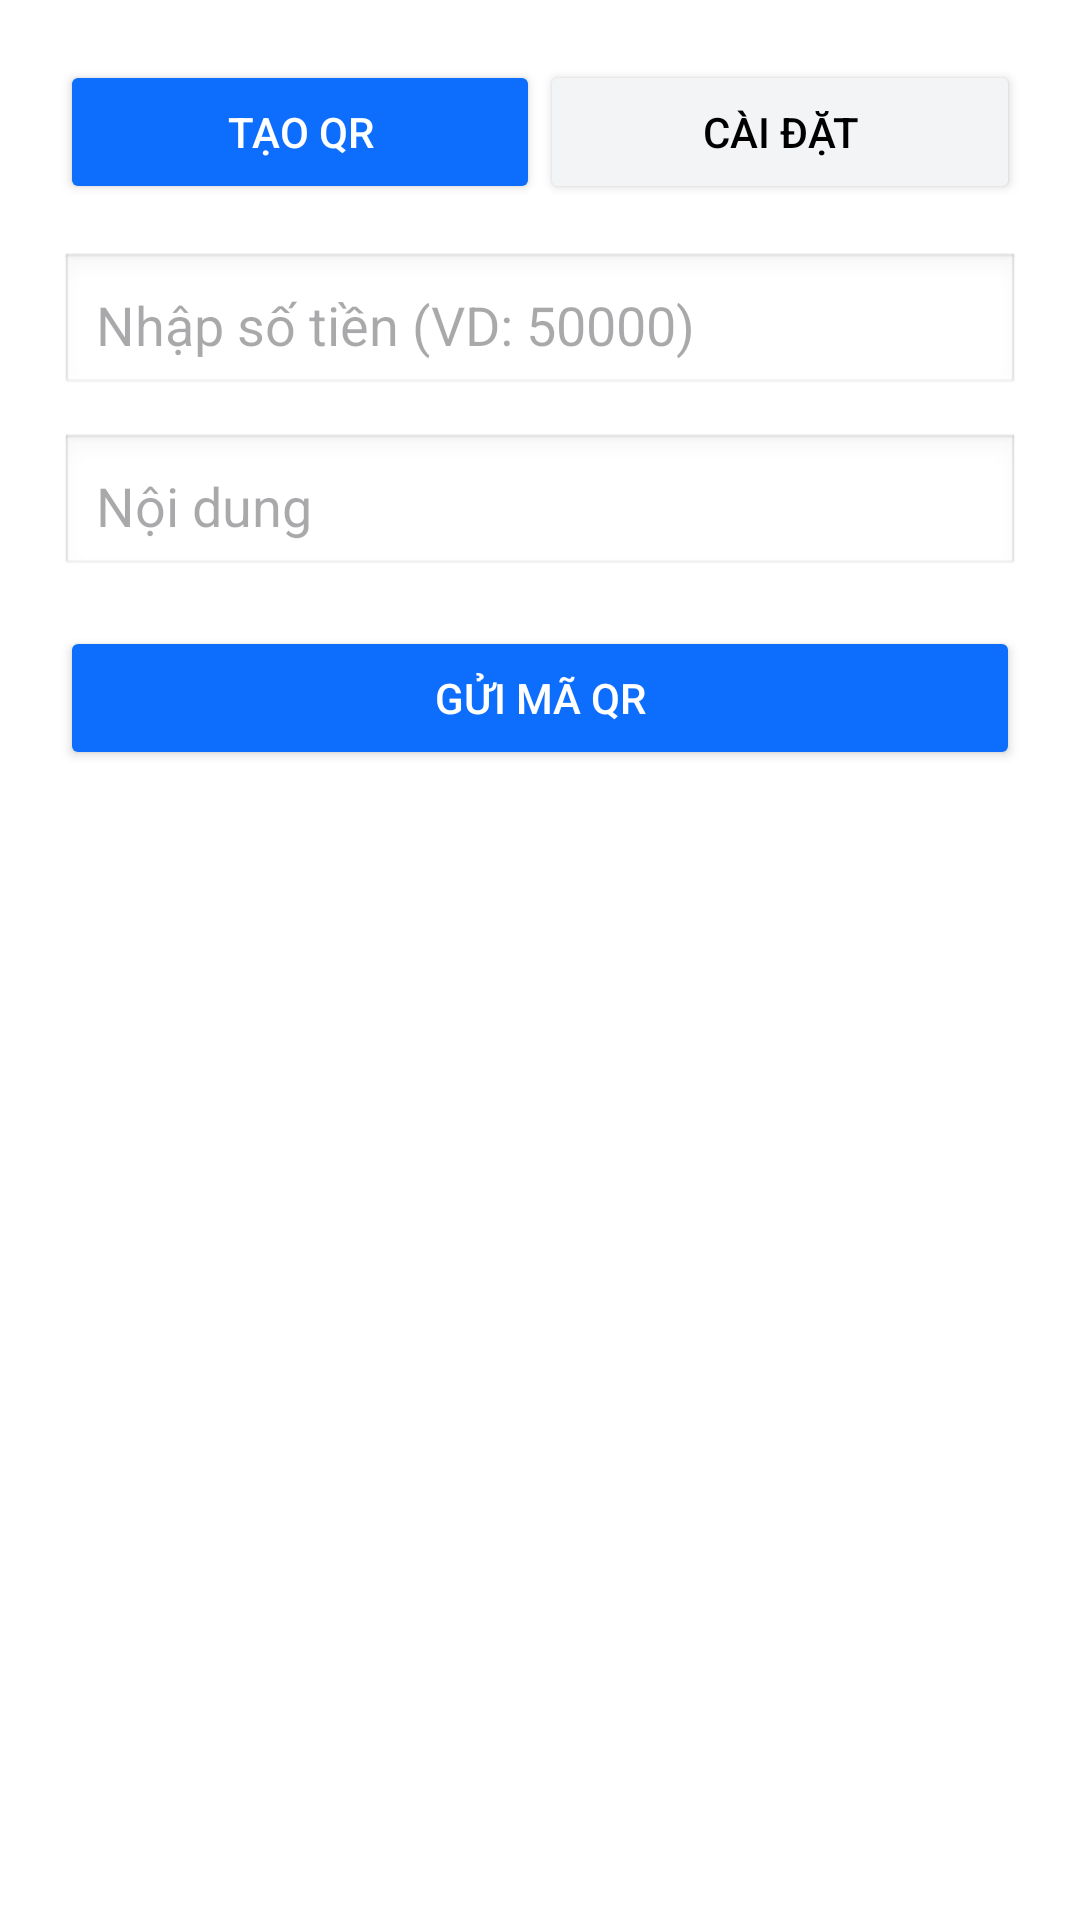

The Android layout XML behind this screen, and the referenced resources:
<!-- AndroidManifest.xml: application theme Theme.ChatRT -->
<!-- res/layout/dialog_qr_payment.xml -->
<?xml version="1.0" encoding="utf-8"?>
<LinearLayout xmlns:android="http://schemas.android.com/apk/res/android"
    android:layout_width="match_parent"
    android:layout_height="wrap_content"
    android:orientation="vertical"
    android:padding="20dp"
    android:background="@android:color/white">

    <LinearLayout
        android:layout_width="match_parent"
        android:layout_height="wrap_content"
        android:orientation="horizontal"
        android:layout_marginBottom="16dp">
        <Button
            android:id="@+id/btnTabCreate"
            android:layout_width="0dp"
            android:layout_weight="1"
            android:layout_height="wrap_content"
            android:text="TẠO QR"
            android:backgroundTint="#0D6EFD"
            android:textColor="@android:color/white"/>
        <Button
            android:id="@+id/btnTabSetup"
            android:layout_width="0dp"
            android:layout_weight="1"
            android:layout_height="wrap_content"
            android:text="CÀI ĐẶT"
            android:backgroundTint="#F3F4F6"
            android:textColor="@android:color/black"/>
    </LinearLayout>

    <LinearLayout
        android:id="@+id/layoutCreateQr"
        android:layout_width="match_parent"
        android:layout_height="wrap_content"
        android:orientation="vertical">
        <EditText android:id="@+id/etQrAmount" android:layout_width="match_parent" android:layout_height="wrap_content" android:hint="Nhập số tiền (VD: 50000)" android:inputType="number" android:layout_marginBottom="12dp" android:padding="12dp" android:background="@android:drawable/edit_text"/>
        <EditText android:id="@+id/etQrContent" android:layout_width="match_parent" android:layout_height="wrap_content" android:hint="Nội dung" android:inputType="text" android:layout_marginBottom="16dp" android:padding="12dp" android:background="@android:drawable/edit_text"/>
        <Button android:id="@+id/btnSendQr" android:layout_width="match_parent" android:layout_height="wrap_content" android:text="Gửi mã QR" android:backgroundTint="#0D6EFD" android:textColor="@android:color/white"/>
    </LinearLayout>

    <LinearLayout
        android:id="@+id/layoutSetupBank"
        android:layout_width="match_parent"
        android:layout_height="wrap_content"
        android:orientation="vertical"
        android:visibility="gone">
        <EditText android:id="@+id/etBankAccNo" android:layout_width="match_parent" android:layout_height="wrap_content" android:hint="Số tài khoản" android:inputType="number" android:layout_marginBottom="12dp" android:padding="12dp" android:background="@android:drawable/edit_text"/>
        <EditText android:id="@+id/etBankAccName" android:layout_width="match_parent" android:layout_height="wrap_content" android:hint="Tên chủ TK (KHÔNG DẤU)" android:inputType="text" android:layout_marginBottom="12dp" android:padding="12dp" android:background="@android:drawable/edit_text"/>

        <Spinner
            android:id="@+id/spinnerBank"
            android:layout_width="match_parent"
            android:layout_height="wrap_content"
            android:layout_marginBottom="16dp"
            android:padding="12dp"
            android:background="@android:drawable/edit_text"/>

        <Button android:id="@+id/btnSaveBank" android:layout_width="match_parent" android:layout_height="wrap_content" android:text="Lưu tài khoản" android:backgroundTint="#111827" android:textColor="@android:color/white"/>
    </LinearLayout>
</LinearLayout>
<!-- resources referenced by this layout -->
<resources>
  <style name="Theme.ChatRT" parent="Base.Theme.ChatRT" />
  <style name="Base.Theme.ChatRT" parent="Theme.Material3.DayNight.NoActionBar">
          
          
      </style>
</resources>
